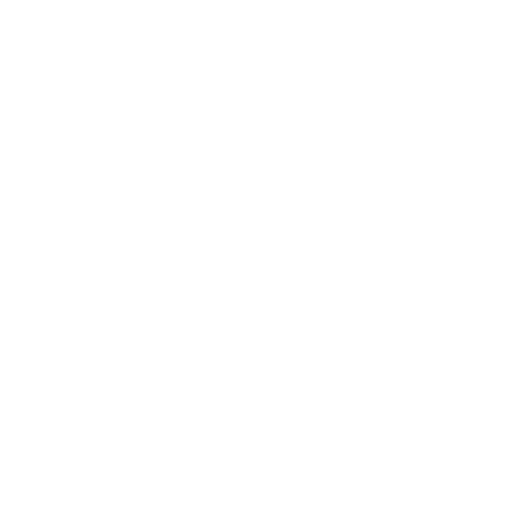
t = 0.00 s
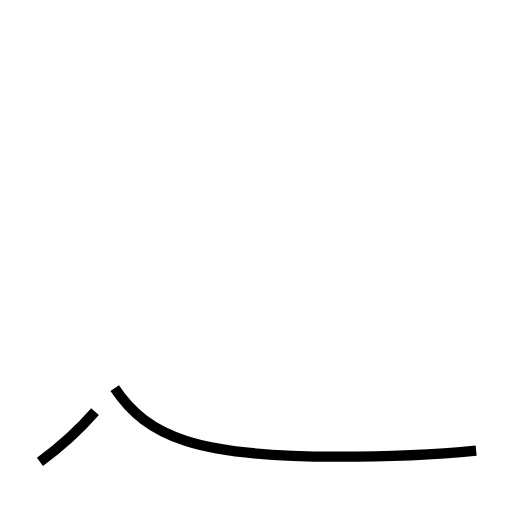
t = 1.34 s
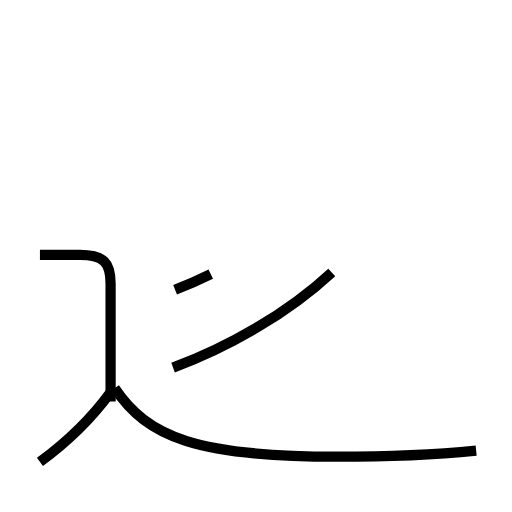
t = 2.68 s
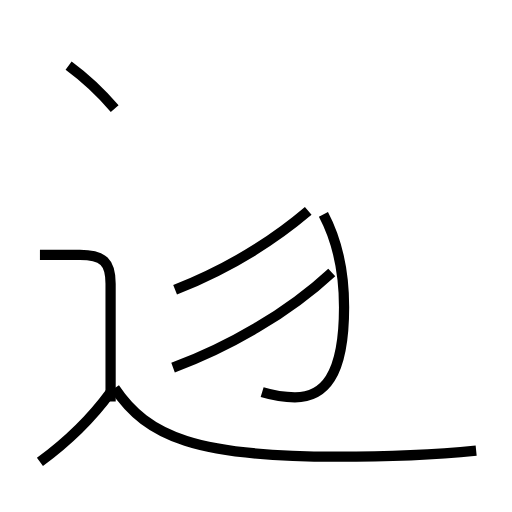
t = 3.92 s
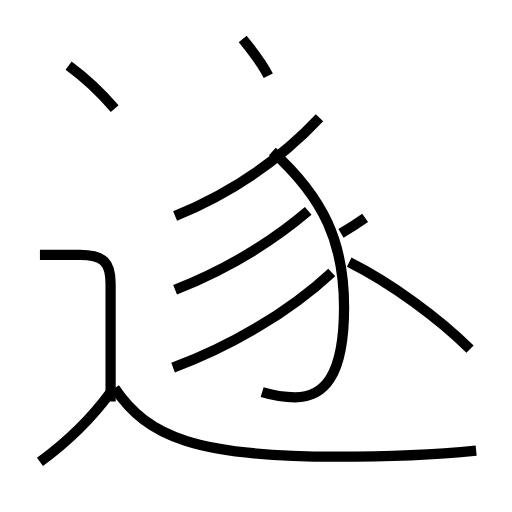
t = 5.33 s
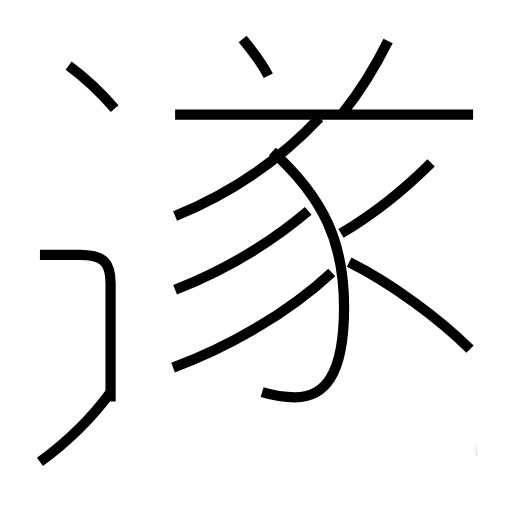
t = 6.70 s

The animated SVG that drew these frames (rendered in a browser with its animation timeline set to each time). Animation: 13 SMIL elements (animate=13); one cycle of 6.70 s.

<?xml version='1.0' encoding='utf-8'?>
<svg viewBox="0.0 -6.0 50.0 50.0" version="1.1" xmlns="http://www.w3.org/2000/svg"><rect x="-1000" y="-1000" width="2000" height="2000" stroke="white" fill="white" /><g style="fill:none;stroke:#000000;stroke-width:1"><path d="M 46.5 0.0 C 42.5 0.4 38.4 0.6 32.9 0.6 C 19.3 0.6 14.4 -1.3 11.2 -6.1 " transform="translate(0.0 38.0)" stroke-dasharray="37.33897681925392" stroke-dashoffset="37.33897681925392"><animate attributeName="stroke-dashoffset" from="37.33897681925392" to="0" dur="1.1201693045776175s" begin="0s; anim_end.end" fill="freeze" id="anim0" /></path><path d="M 3.9 1.1 C 6.5 -0.8 8.9 -3.1 10.8 -5.7 " transform="translate(0.0 38.0)" stroke-dasharray="9.725693905272141" stroke-dashoffset="9.725693905272141"><animate attributeName="stroke-dashoffset" from="9.725693905272141" to="0" dur="0.2917708171581642s" begin="anim0.end" fill="freeze" id="anim1" /></path><path d="M 10.8 -4.8 L 10.8 -16.3 C 10.8 -18.4 10.1 -19.1 7.8 -19.1 L 3.9 -19.1 " transform="translate(0.0 38.0)" stroke-dasharray="20.239858543587236" stroke-dashoffset="20.239858543587236"><animate attributeName="stroke-dashoffset" from="20.239858543587236" to="0" dur="0.607195756307617s" begin="anim1.end" fill="freeze" id="anim2" /></path><path d="M 16.9 -8.1 C 22.3 -10.1 28.1 -13.4 32.4 -17.4 " transform="translate(0.0 38.0)" stroke-dasharray="18.185923270799147" stroke-dashoffset="18.185923270799147"><animate attributeName="stroke-dashoffset" from="18.185923270799147" to="0" dur="0.5455776981239744s" begin="anim2.end" fill="freeze" id="anim3" /></path><path d="M 17.1 -15.7 C 21.4 -17.4 26.1 -20.0 30.1 -23.4 " transform="translate(0.0 38.0)" stroke-dasharray="15.174866133235072" stroke-dashoffset="15.174866133235072"><animate attributeName="stroke-dashoffset" from="15.174866133235072" to="0" dur="0.4552459839970522s" begin="anim3.end" fill="freeze" id="anim4" /></path><path d="M 11.2 -33.4 C 10.0 -34.8 8.2 -36.5 6.7 -37.6 " transform="translate(0.0 38.0)" stroke-dasharray="6.166916356497692" stroke-dashoffset="6.166916356497692"><animate attributeName="stroke-dashoffset" from="6.166916356497692" to="0" dur="0.18500749069493078s" begin="anim4.end" fill="freeze" id="anim5" /></path><path d="M 25.6 -5.7 C 26.6 -5.4 27.6 -5.2 28.8 -5.2 C 31.6 -5.2 33.6 -7.2 33.6 -14.0 C 33.6 -20.2 31.7 -24.6 26.6 -29.2 " transform="translate(0.0 38.0)" stroke-dasharray="31.85328842662181" stroke-dashoffset="31.85328842662181"><animate attributeName="stroke-dashoffset" from="31.85328842662181" to="0" dur="0.9555986527986542s" begin="anim5.end" fill="freeze" id="anim6" /></path><path d="M 17.1 -22.9 C 21.7 -24.8 26.9 -27.9 31.2 -32.5 " transform="translate(0.0 38.0)" stroke-dasharray="17.18624702747635" stroke-dashoffset="17.18624702747635"><animate attributeName="stroke-dashoffset" from="17.18624702747635" to="0" dur="0.5155874108242905s" begin="anim6.end" fill="freeze" id="anim7" /></path><path d="M 45.9 -9.9 C 43.0 -12.8 38.3 -16.3 34.1 -18.4 " transform="translate(0.0 38.0)" stroke-dasharray="14.596097511218986" stroke-dashoffset="14.596097511218986"><animate attributeName="stroke-dashoffset" from="14.596097511218986" to="0" dur="0.43788292533656953s" begin="anim7.end" fill="freeze" id="anim8" /></path><path d="M 26.2 -36.6 C 25.6 -37.8 24.6 -39.1 23.7 -40.2 " transform="translate(0.0 38.0)" stroke-dasharray="4.391376637177648" stroke-dashoffset="4.391376637177648"><animate attributeName="stroke-dashoffset" from="4.391376637177648" to="0" dur="0.13174129911532942s" begin="anim8.end" fill="freeze" id="anim9" /></path><path d="M 33.3 -21.2 C 36.5 -23.1 39.7 -25.7 42.1 -28.1 " transform="translate(0.0 38.0)" stroke-dasharray="11.209544213078368" stroke-dashoffset="11.209544213078368"><animate attributeName="stroke-dashoffset" from="11.209544213078368" to="0" dur="0.33628632639235106s" begin="anim9.end" fill="freeze" id="anim10" /></path><path d="M 46.2 -32.8 L 17.1 -32.8 " transform="translate(0.0 38.0)" stroke-dasharray="29.1" stroke-dashoffset="29.1"><animate attributeName="stroke-dashoffset" from="29.1" to="0" dur="0.873s" begin="anim10.end" fill="freeze" id="anim11" /></path><path d="M 33.5 -33.0 C 35.1 -35.0 36.5 -37.2 37.9 -40.0" transform="translate(0.0 38.0)" stroke-dasharray="8.283948109323326" stroke-dashoffset="8.283948109323326"><animate attributeName="stroke-dashoffset" from="8.283948109323326" to="0" dur="0.24851844327969977s" begin="anim11.end" fill="freeze" id="anim_end" /></path></g></svg>
